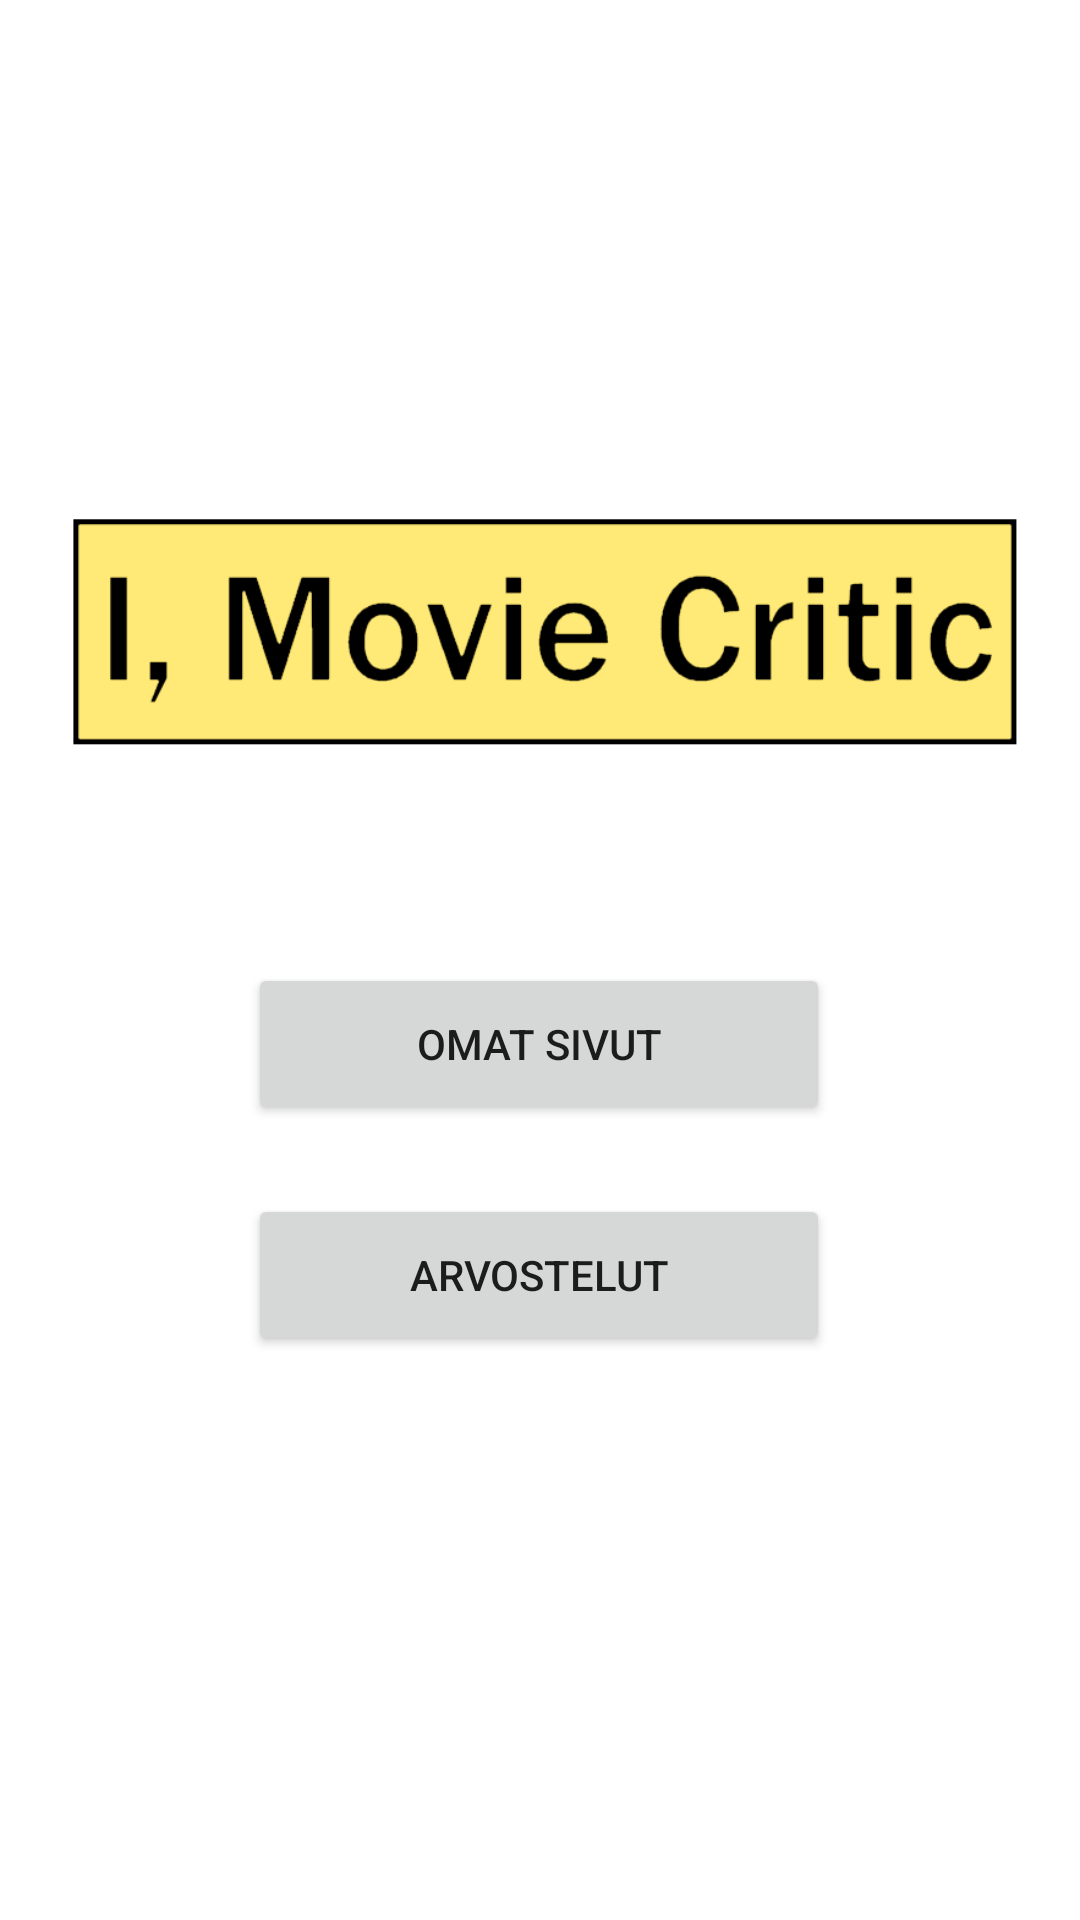

Here is an Android app screen rendered from its layout file. Give the layout XML and the strings, colors and styles it references.
<!-- AndroidManifest.xml: application theme Theme.MobiiliohjelmointiProjekti -->
<!-- res/layout/fragment_paaikkuna.xml -->
<?xml version="1.0" encoding="utf-8"?>
<FrameLayout xmlns:android="http://schemas.android.com/apk/res/android"
    xmlns:app="http://schemas.android.com/apk/res-auto"
    xmlns:tools="http://schemas.android.com/tools"
    android:layout_width="match_parent"
    android:layout_height="match_parent"
    tools:context=".Paaikkuna">

    <androidx.constraintlayout.widget.ConstraintLayout
        android:layout_width="match_parent"
        android:layout_height="match_parent">

        <ImageView
            android:id="@+id/imageViewLogo"
            android:layout_width="0dp"
            android:layout_height="0dp"
            android:layout_marginBottom="196dp"
            android:contentDescription="logo"
            android:src="@drawable/mobiiliohjelmointi_logo"
            app:layout_constraintBottom_toBottomOf="parent"
            app:layout_constraintEnd_toEndOf="parent"
            app:layout_constraintHorizontal_bias="0.0"
            app:layout_constraintStart_toStartOf="parent"
            app:layout_constraintTop_toTopOf="parent"
            app:layout_constraintVertical_bias="0.0" />

        <Button
            android:id="@+id/btnOmatSivut"
            android:layout_width="194dp"
            android:layout_height="54dp"
            android:text="Omat sivut"
            app:layout_constraintBottom_toBottomOf="parent"
            app:layout_constraintEnd_toEndOf="parent"
            app:layout_constraintHorizontal_bias="0.497"
            app:layout_constraintStart_toStartOf="parent"
            app:layout_constraintTop_toTopOf="parent"
            app:layout_constraintVertical_bias="0.548" />

        <Button
            android:id="@+id/btnArvostelut"
            android:layout_width="194dp"
            android:layout_height="54dp"
            android:text="Arvostelut"
            app:layout_constraintBottom_toBottomOf="parent"
            app:layout_constraintEnd_toEndOf="parent"
            app:layout_constraintHorizontal_bias="0.497"
            app:layout_constraintStart_toStartOf="parent"
            app:layout_constraintTop_toTopOf="parent"
            app:layout_constraintVertical_bias="0.679" />

    </androidx.constraintlayout.widget.ConstraintLayout>
</FrameLayout>
<!-- resources referenced by this layout -->
<resources>
  <!-- drawable mobiiliohjelmointi_logo: png bitmap (drawable, 7353 bytes) -->
  <style name="Theme.MobiiliohjelmointiProjekti" parent="Theme.MaterialComponents.DayNight.DarkActionBar">
      
      <item name="colorPrimary">@color/green</item>
      <item name="colorPrimaryVariant">@color/green_dark</item>
      <item name="colorOnPrimary">@color/white</item>
      
      <item name="colorSecondary">@color/blue</item>
      <item name="colorSecondaryVariant">@color/blue_dark</item>
      <item name="colorOnSecondary">@color/black</item>
      
      <item name="android:statusBarColor" tools:targetApi="l">?attr/colorPrimaryVariant</item>
      
  </style>
  <color name="green">#1B5E20</color>
  <color name="green_dark">#003300</color>
  <color name="white">#FFFFFFFF</color>
  <color name="blue">#0288D1</color>
  <color name="blue_dark">#005B9F</color>
  <color name="black">#FF000000</color>
</resources>
